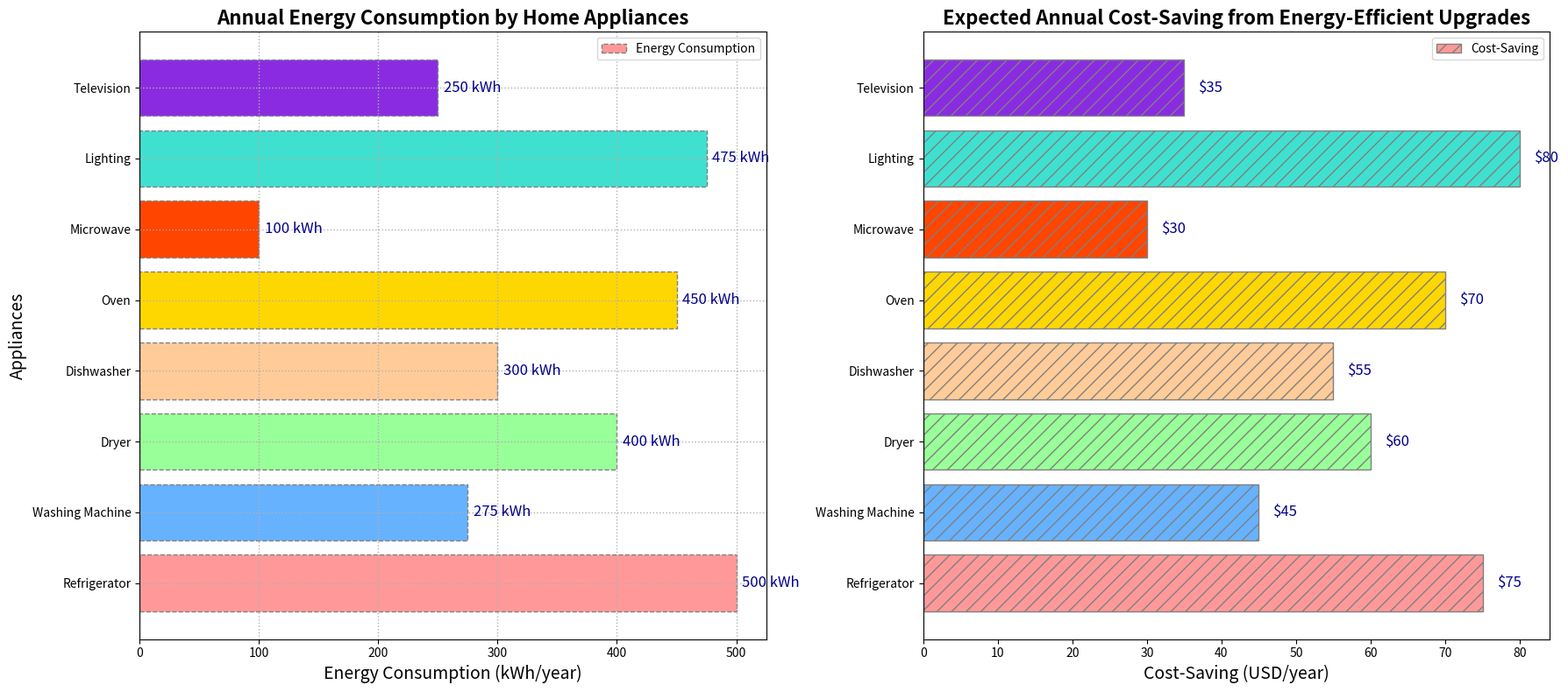

Reproduce this figure in Python.
import matplotlib.pyplot as plt

appliances = [
    'Refrigerator', 
    'Washing Machine', 
    'Dryer', 
    'Dishwasher', 
    'Oven', 
    'Microwave', 
    'Lighting', 
    'Television'
]
energy_consumption = [500, 275, 400, 300, 450, 100, 475, 250]  # kWh per year
cost_saving = [75, 45, 60, 55, 70, 30, 80, 35]  # USD per year

colors = ['#FF9999', '#66B2FF', '#99FF99', '#FFCC99', '#FFD700', '#FF4500', '#40E0D0', '#8A2BE2']

fig, (ax1, ax2) = plt.subplots(1, 2, figsize=(18, 8))

bars1 = ax1.barh(appliances, energy_consumption, color=colors, edgecolor='gray', linestyle='--')

for bar, consumption in zip(bars1, energy_consumption):
    ax1.text(bar.get_width() + 5, bar.get_y() + bar.get_height()/2, f'{consumption} kWh', va='center', ha='left', fontsize=12, color='darkblue')

ax1.set_title('Annual Energy Consumption by Home Appliances', fontsize=16, fontweight='bold')
ax1.set_xlabel('Energy Consumption (kWh/year)', fontsize=14)
ax1.set_ylabel('Appliances', fontsize=14)
ax1.xaxis.grid(True, linestyle=':', linewidth=1)
ax1.yaxis.grid(True, linestyle=':', linewidth=1)

bars2 = ax2.barh(appliances, cost_saving, color=colors, edgecolor='gray', hatch='//')

for bar, saving in zip(bars2, cost_saving):
    ax2.text(bar.get_width() + 2, bar.get_y() + bar.get_height()/2, f'${saving}', va='center', ha='left', fontsize=12, color='darkblue')

ax2.set_title('Expected Annual Cost-Saving from Energy-Efficient Upgrades', fontsize=16, fontweight='bold')
ax2.set_xlabel('Cost-Saving (USD/year)', fontsize=14)

ax1.legend(['Energy Consumption'], loc='upper right')
ax2.legend(['Cost-Saving'], loc='upper right')

plt.tight_layout()
plt.show()
